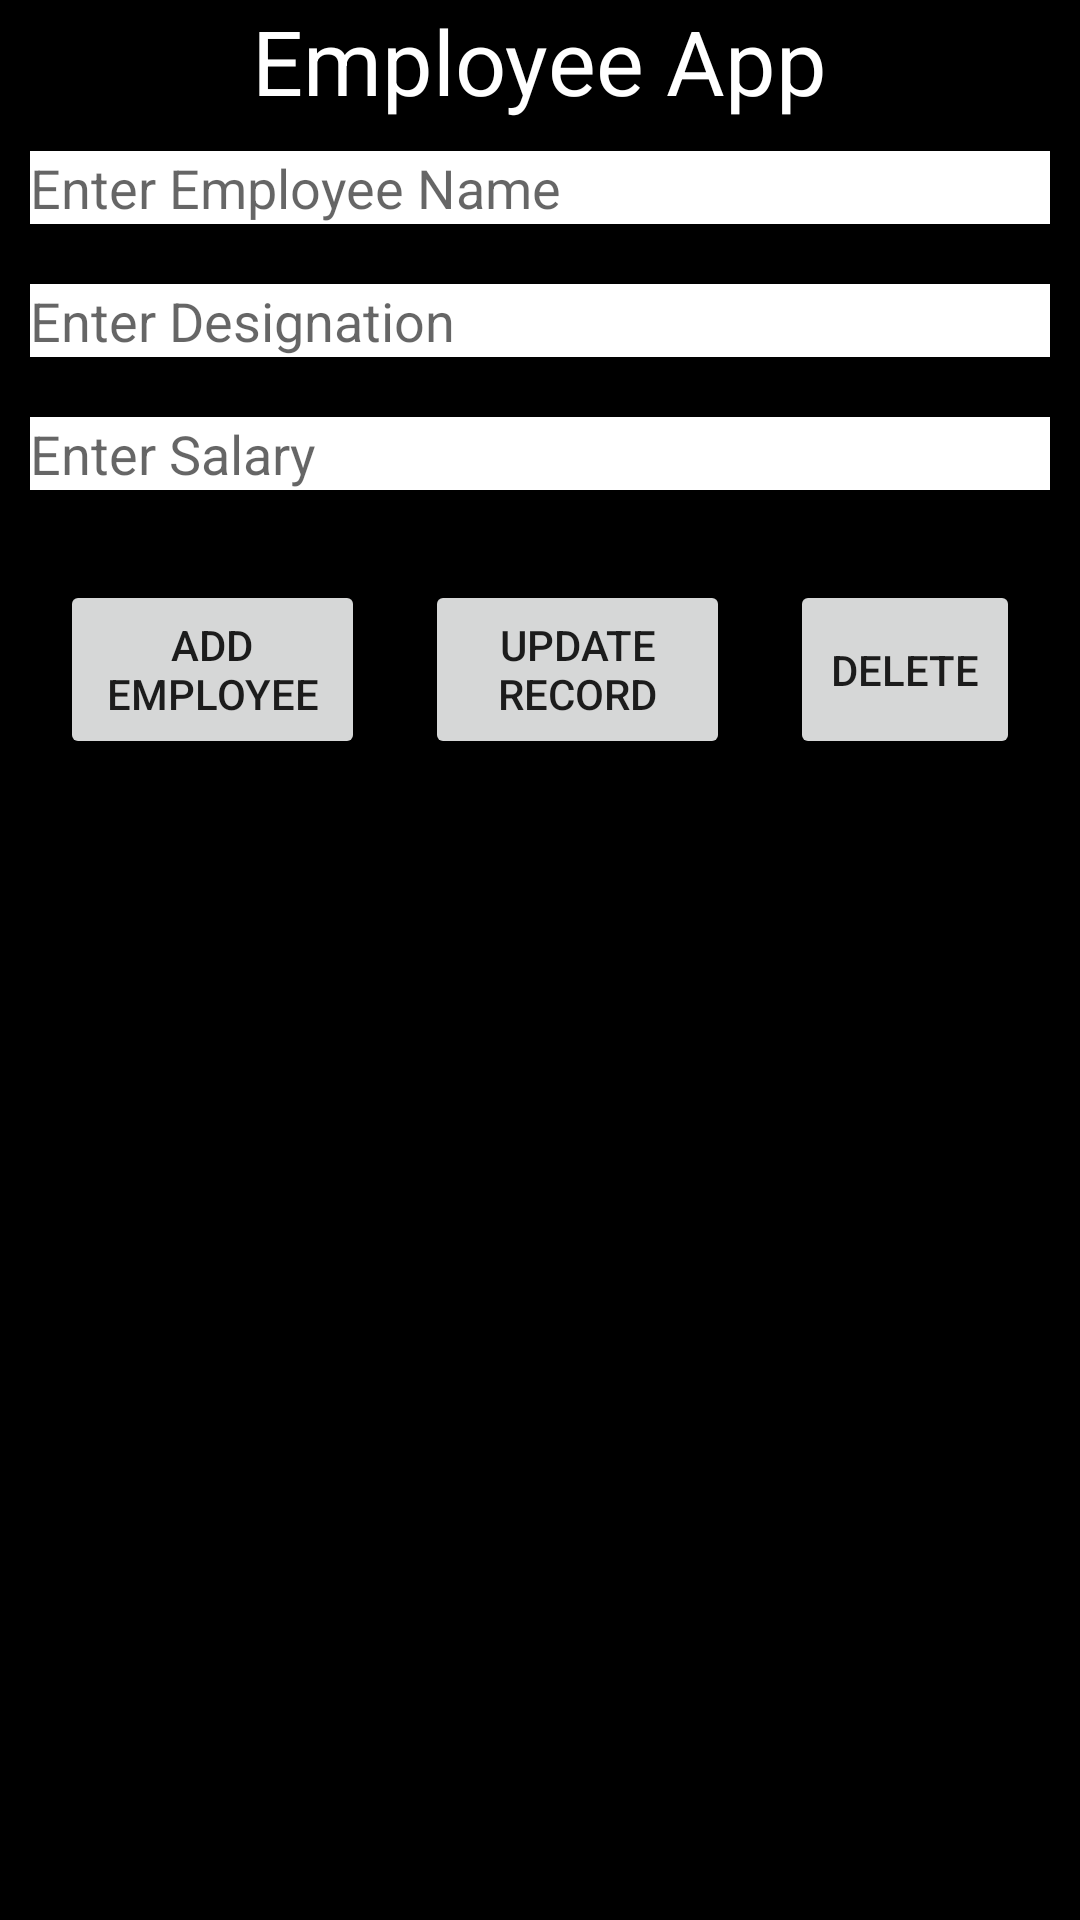

Layout XML and referenced resources for this Android screen:
<!-- AndroidManifest.xml: application theme Theme.ĐỗThanhTùng_DAWD -->
<!-- res/layout/activity_main.xml -->
<?xml version="1.0" encoding="utf-8"?>
<LinearLayout xmlns:android="http://schemas.android.com/apk/res/android"
    xmlns:app="http://schemas.android.com/apk/res-auto"
    xmlns:tools="http://schemas.android.com/tools"
    android:layout_width="match_parent"
    android:layout_height="match_parent"
    android:orientation="vertical"
    android:background="@color/black"
    tools:context=".MainActivity">

    <TextView
        android:layout_width="wrap_content"
        android:layout_height="wrap_content"
        android:text="Employee App"
        android:textSize="30sp"
        android:textColor="@color/white"
        android:layout_gravity="center"/>

    <EditText
        android:id="@+id/edName"
        android:layout_width="match_parent"
        android:layout_height="wrap_content"
        android:hint="Enter Employee Name"
        android:background="@color/white"
        android:layout_margin="10dp"/>

    <EditText
        android:id="@+id/edDes"
        android:layout_width="match_parent"
        android:layout_height="wrap_content"
        android:hint="Enter Designation"
        android:background="@color/white"
        android:layout_margin="10dp"/>

    <EditText
        android:id="@+id/edSalary"
        android:layout_width="match_parent"
        android:layout_height="wrap_content"
        android:hint="Enter Salary"
        android:background="@color/white"
        android:layout_margin="10dp"/>

    <LinearLayout
        android:layout_width="match_parent"
        android:layout_height="wrap_content"
        android:orientation="horizontal"
        android:layout_margin="10dp"
        android:weightSum="11">
        <Button
            android:id="@+id/btAdd"
            android:layout_width="0dp"
            android:layout_height="match_parent"
            android:text="Add Employee"
            android:layout_margin="10dp"
            android:layout_weight="4"/>
        <Button
            android:id="@+id/btUpdate"
            android:layout_width="0dp"
            android:layout_height="match_parent"
            android:text="Update Record"
            android:layout_margin="10dp"
            android:layout_weight="4"/>
        <Button
            android:id="@+id/btDelete"
            android:layout_width="0dp"
            android:layout_height="match_parent"
            android:text="Delete"
            android:layout_margin="10dp"
            android:layout_weight="3"/>
    </LinearLayout>

    <androidx.recyclerview.widget.RecyclerView
        android:layout_width="match_parent"
        android:layout_height="wrap_content"
        android:id="@+id/rvEmployee"/>

</LinearLayout>
<!-- resources referenced by this layout -->
<resources>
  <style name="Theme.ĐỗThanhTùng_DAWD" parent="Theme.MaterialComponents.DayNight.DarkActionBar">
          
          <item name="colorPrimary">@color/purple_500</item>
          <item name="colorPrimaryVariant">@color/purple_700</item>
          <item name="colorOnPrimary">@color/white</item>
          
          <item name="colorSecondary">@color/teal_200</item>
          <item name="colorSecondaryVariant">@color/teal_700</item>
          <item name="colorOnSecondary">@color/black</item>
          
          <item name="android:statusBarColor">?attr/colorPrimaryVariant</item>
          
      </style>
  <!-- not gathered from this repository: default colours our renderer supplied (Android Studio template values) -->
  <color name="purple_500">#FF6200EE</color>
  <color name="purple_700">#FF3700B3</color>
  <color name="teal_200">#FF03DAC5</color>
  <color name="teal_700">#FF018786</color>
  <color name="black">#FF000000</color>
  <color name="white">#FFFFFFFF</color>
</resources>
